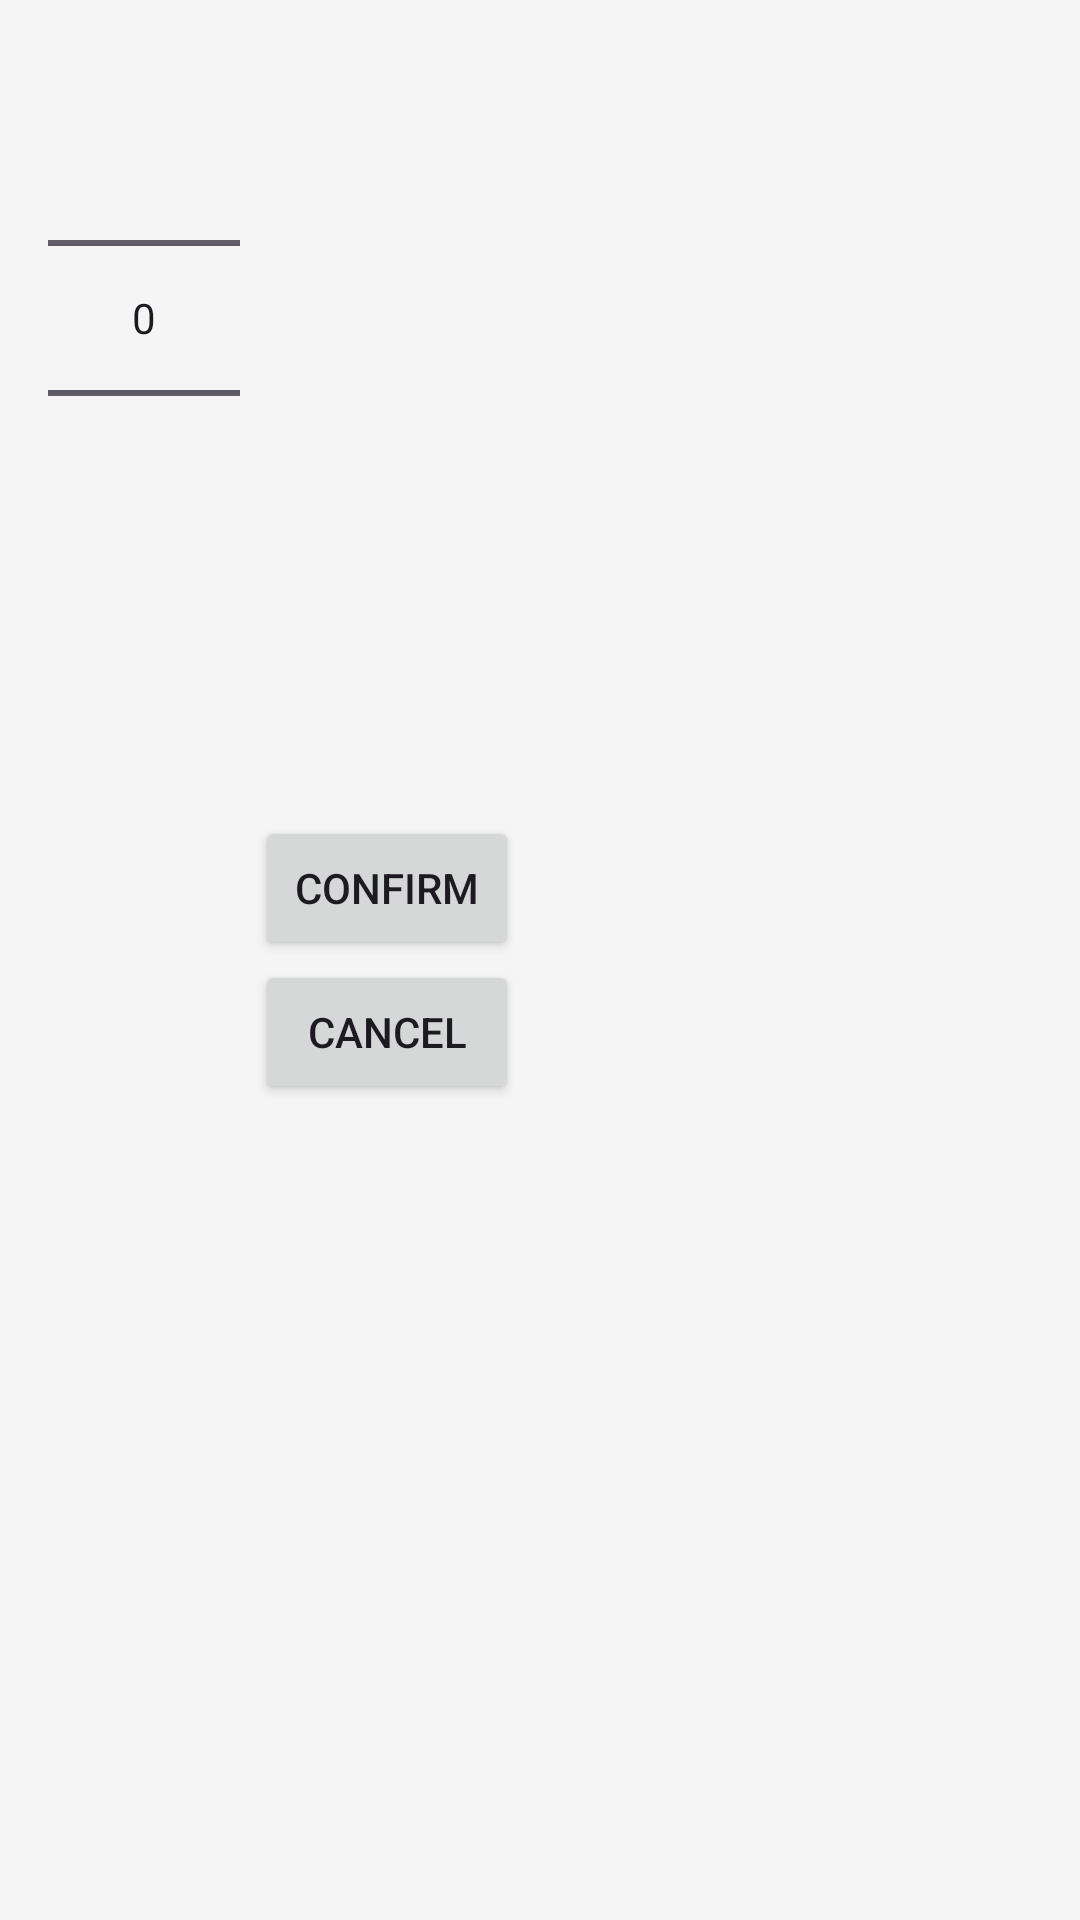

Produce the Android XML layout that renders to this screen, including the resource entries it uses.
<!-- AndroidManifest.xml: application theme Theme.OCRApp -->
<!-- res/layout/dialog_year_picker.xml -->
<?xml version="1.0" encoding="utf-8"?>
<LinearLayout xmlns:android="http://schemas.android.com/apk/res/android"
    android:layout_width="wrap_content"
    android:layout_height="wrap_content"
    android:orientation="horizontal"
    android:padding="16dp">

    <NumberPicker
        android:id="@+id/year_picker"
        android:layout_width="wrap_content"
        android:layout_height="wrap_content"
        android:layout_gravity="center_horizontal" />

    <LinearLayout
        android:layout_width="wrap_content"
        android:layout_height="match_parent"
        android:orientation="vertical"
        android:gravity="center"
        android:paddingLeft="5dp">
        <Button
            android:id="@+id/btn_confirm"
            android:layout_width="match_parent"
            android:layout_height="wrap_content"
            android:text="Confirm" />


        <Button
            android:id="@+id/btnCancel"
            android:layout_width="match_parent"
            android:layout_height="wrap_content"
            android:text="Cancel" />
    </LinearLayout>

</LinearLayout>
<!-- resources referenced by this layout -->
<resources>
  <style name="Theme.OCRApp" parent="Base.Theme.OCRApp">
          <item name="actionBarStyle">@style/CustomActionBar</item>
          <item name="toolbarStyle">@style/CustomToolbar</item>
      </style>
  <style name="Base.Theme.OCRApp" parent="Theme.Material3.DayNight.NoActionBar">
          
          <item name="colorPrimary">@color/black_menu</item>
          <item name="android:colorBackground">@color/white_backround</item>
  
      </style>
  <style name="CustomActionBar" parent="Widget.MaterialComponents.Toolbar.Primary">
      </style>
  <style name="CustomToolbar" parent="Widget.MaterialComponents.Toolbar.Primary">
          
          <item name="titleTextColor">@color/black_menu</item> 
  
      </style>
  <color name="black_menu">#3F3F44</color>
  <color name="white_backround">#f5f5f5</color>
</resources>
